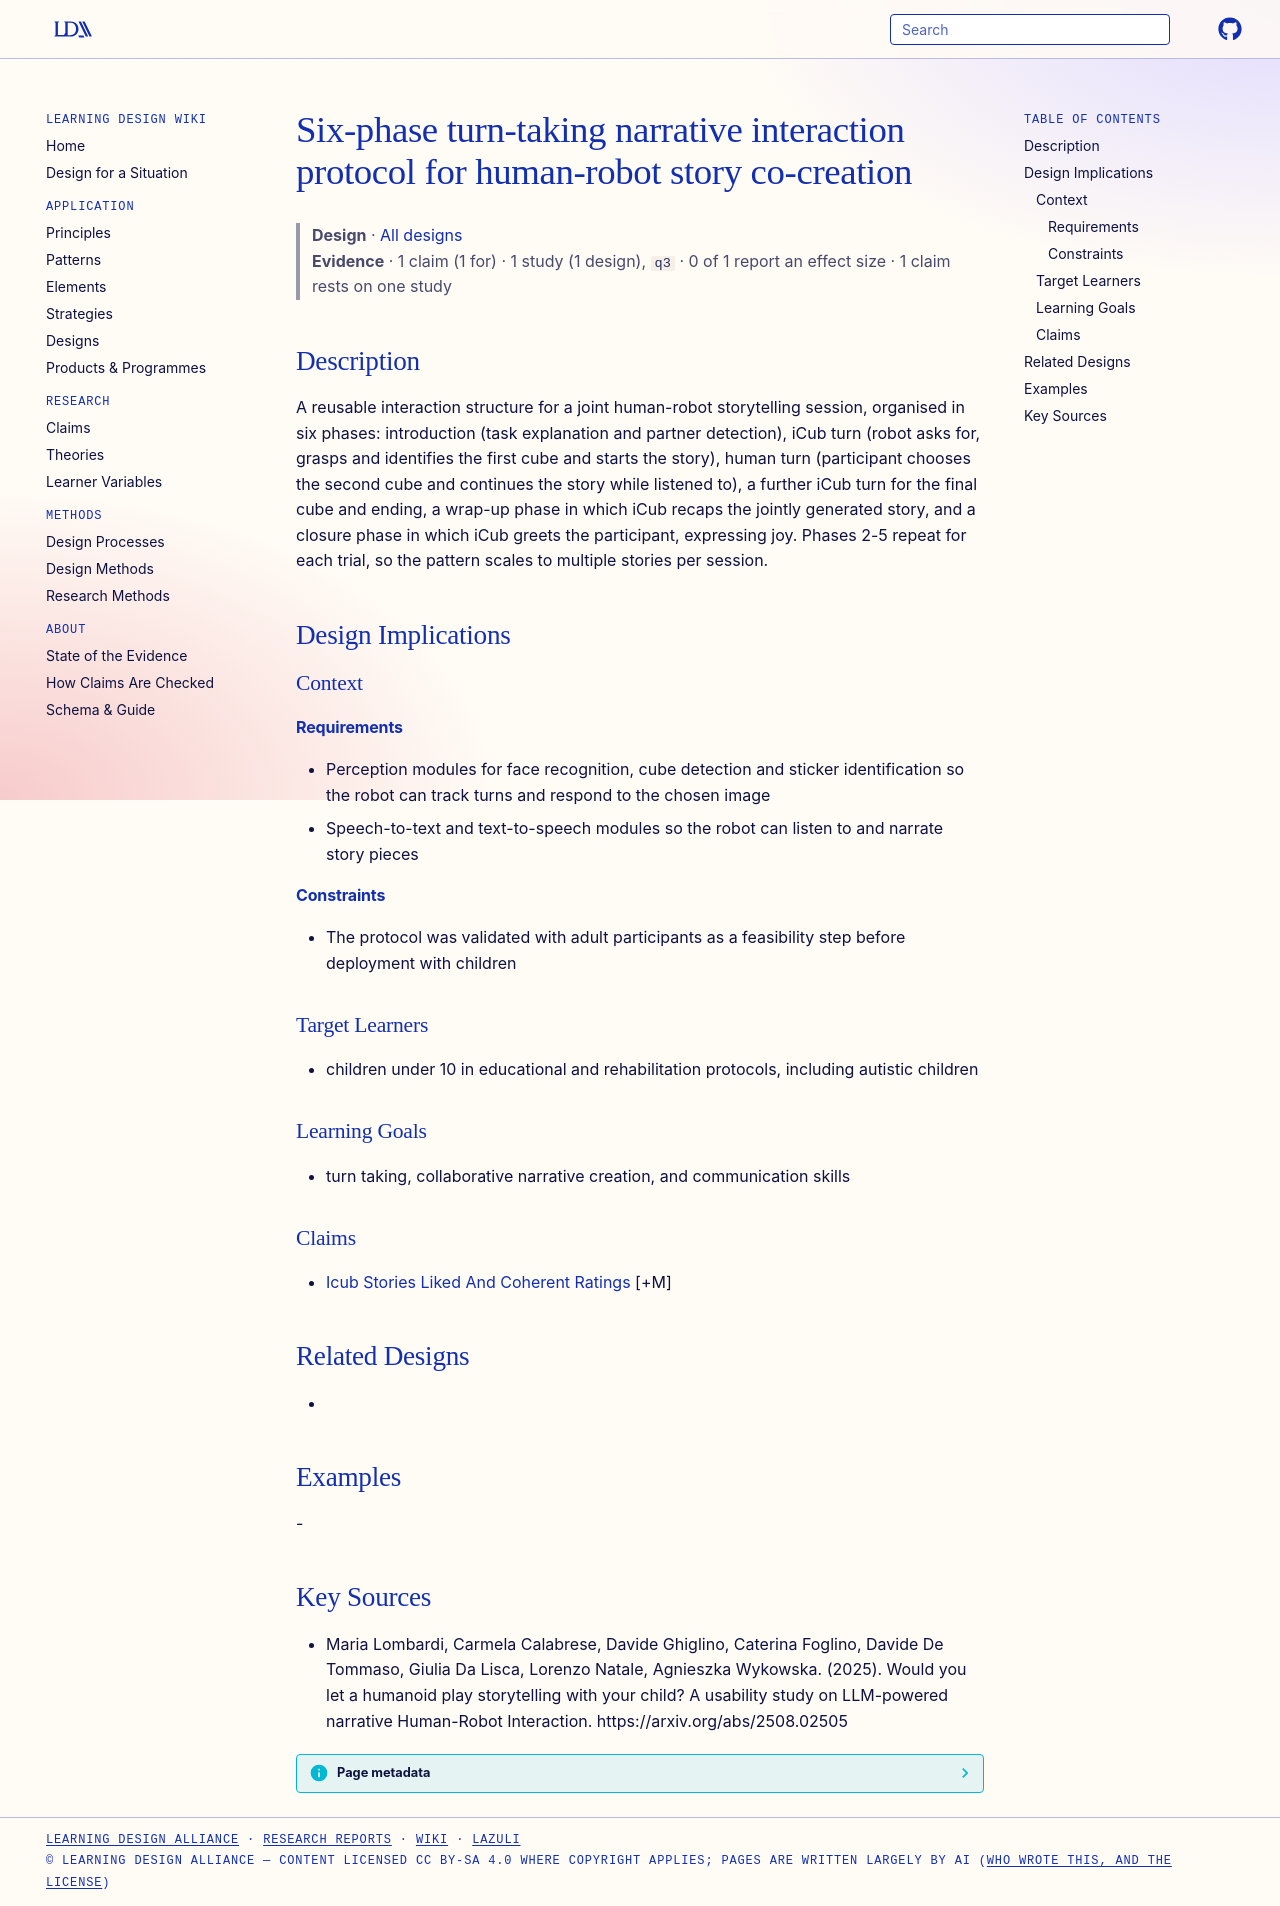

repository: Learning-Design-Alliance/learning-wiki · page: designs/human-robot-storytelling-turn-protocol/index.html · generator: mkdocs

---
type: design
id: human-robot-storytelling-turn-protocol
title: Six-phase turn-taking narrative interaction protocol for human-robot story co-creation
description: "A reusable interaction structure for a joint human-robot storytelling session, organised in six phases: introduction (task explanation and partner detection), iCub turn (robot asks for, grasps and identifies the first..."
status: review
generated:
  by: "process:settle-candidates"
  at: 2026-10-11
sources:
  - id: maria-lombardi-2025
    resource: "https://arxiv.org/abs/2508.02505"
    title: "Maria Lombardi, Carmela Calabrese, Davide Ghiglino, Caterina Foglino, Davide De Tommaso, Giulia Da Lisca, Lorenzo Natale, Agnieszka Wykowska. (2025). Would you let a humanoid play storytelling with your child? A usability study on LLM-powered narrative Human-Robot Interaction. https://arxiv.org/abs/2508.02505"
    author: Maria Lombardi, Carmela Calabrese, Davide Ghiglino, Caterina Foglino, Davide De Tommaso, Giulia Da Lisca, Lorenzo Natale, Agnieszka Wykowska
---

# Six-phase turn-taking narrative interaction protocol for human-robot story co-creation

> **Design** · [All designs](index.md)
> **Evidence** · 1 claim (1 for) · 1 study (1 design), `q3` · 0 of 1 report an effect size · 1 claim rests on one study

## Description
A reusable interaction structure for a joint human-robot storytelling session, organised in six phases: introduction (task explanation and partner detection), iCub turn (robot asks for, grasps and identifies the first cube and starts the story), human turn (participant chooses the second cube and continues the story while listened to), a further iCub turn for the final cube and ending, a wrap-up phase in which iCub recaps the jointly generated story, and a closure phase in which iCub greets the participant, expressing joy. Phases 2-5 repeat for each trial, so the pattern scales to multiple stories per session.

## Design Implications

### Context
#### Requirements
- Perception modules for face recognition, cube detection and sticker identification so the robot can track turns and respond to the chosen image
- Speech-to-text and text-to-speech modules so the robot can listen to and narrate story pieces
#### Constraints
- The protocol was validated with adult participants as a feasibility step before deployment with children

### Target Learners
- children under 10 in educational and rehabilitation protocols, including autistic children

### Learning Goals
- turn taking, collaborative narrative creation, and communication skills

### Claims
- [Icub Stories Liked And Coherent Ratings](../claims/icub-stories-liked-and-coherent-ratings.md) [+M]

## Related Designs
- 

## Examples
-

## Key Sources
- Maria Lombardi, Carmela Calabrese, Davide Ghiglino, Caterina Foglino, Davide De Tommaso, Giulia Da Lisca, Lorenzo Natale, Agnieszka Wykowska. (2025). Would you let a humanoid play storytelling with your child? A usability study on LLM-powered narrative Human-Robot Interaction. https://arxiv.org/abs/2508.02505
